Run: headless pygame with SDL's dummy video driver; simulated clock (each Clock.tick advances the game by its frame time, no real sleeping); random seed 0; keys injected as events and as key.get_pressed() state; mouse plan: one left click at the window centre at the start of phase 2, then a move to the lower-right quarter at the start of phase 3.
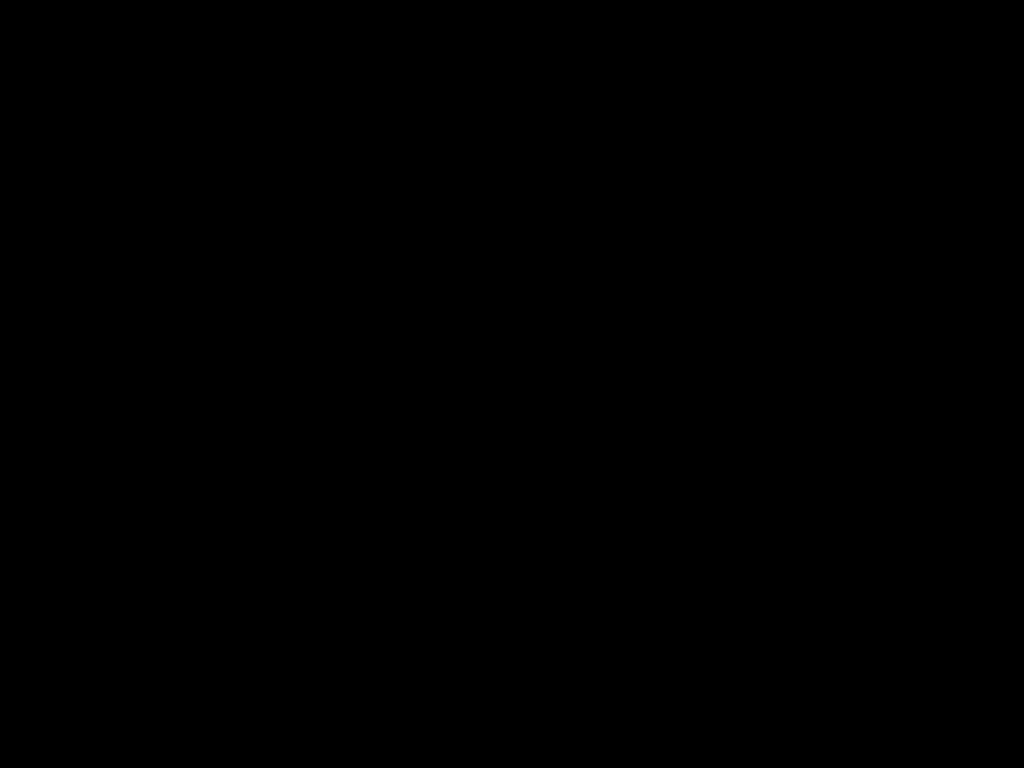
Frame 1 of 4 · flips 1–60 · no input
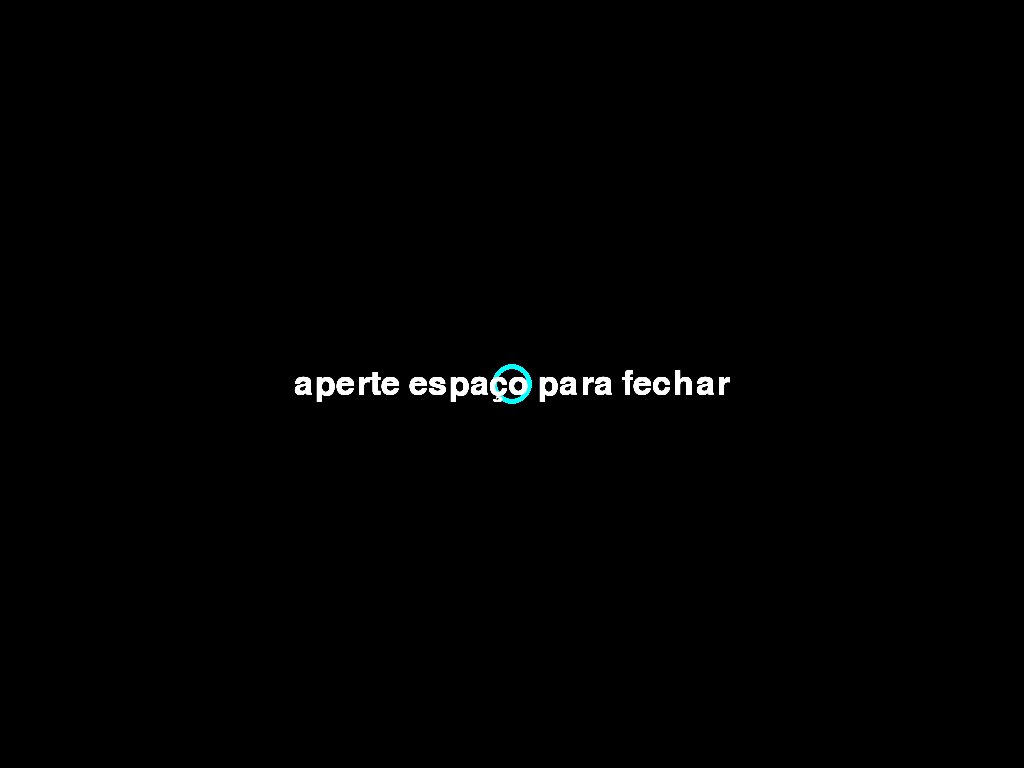
Frame 2 of 4 · flips 61–180 · clicked the window centre · tapped SPACE, RETURN · held RIGHT (→), D
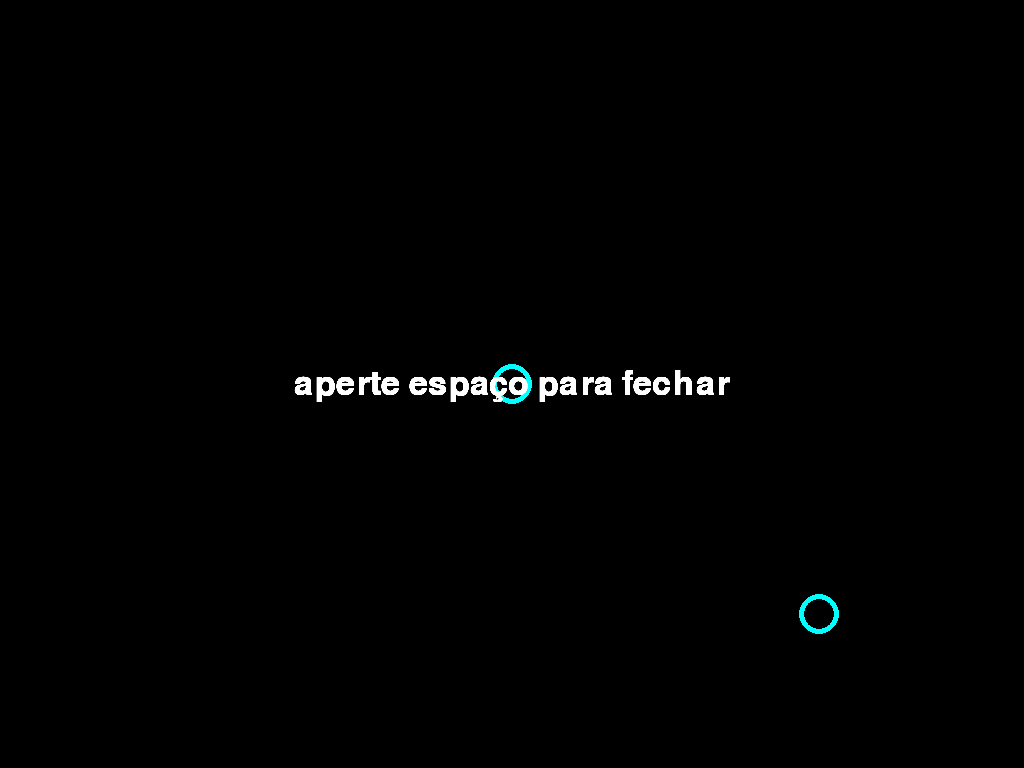
Frame 3 of 4 · flips 181–300 · moved the mouse to the lower-right quarter · held DOWN (↓), S
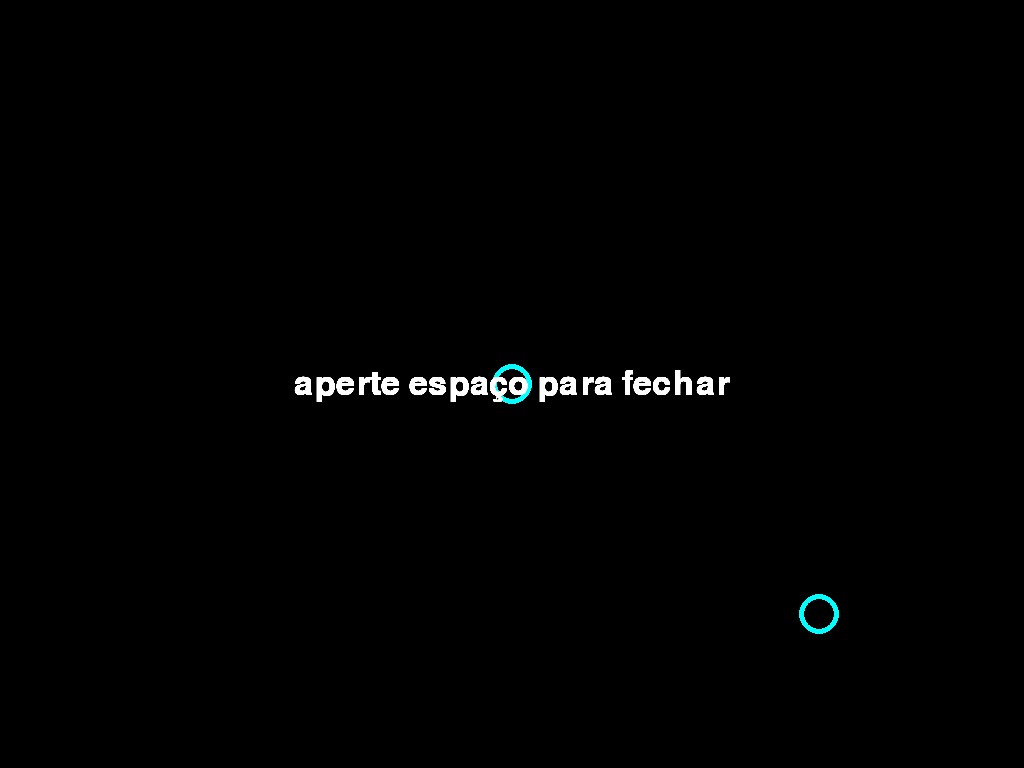
Frame 4 of 4 · flips 301–420 · held LEFT (←), A, UP (↑), W

The pygame program that drew these frames:

import pygame
pygame.init()
tela=pygame.display.set_mode((0,0),pygame.FULLSCREEN)
l,a=tela.get_size()
b=(255,255,255)
while True:
    for ev in pygame.event.get():
        if ev.type==pygame.MOUSEMOTION:
            pos=pygame.mouse.get_pos()
            cor=(0,255,255)
            pygame.draw.circle(tela,cor,pos,20,5)
        fonte = pygame.font.Font(None, 50)
        mensagem = fonte.render('aperte espaço para fechar', True, 'white')
        retangulo_mensagem = mensagem.get_rect(center=(l//2,a//2))
        tela.blit(mensagem, retangulo_mensagem)
        t=pygame.key.get_pressed()    
        if t[pygame.K_SPACE]:
            pygame.quit()
        if ev.type==pygame.QUIT:
            pygame.quit()
    pygame.display.update()
